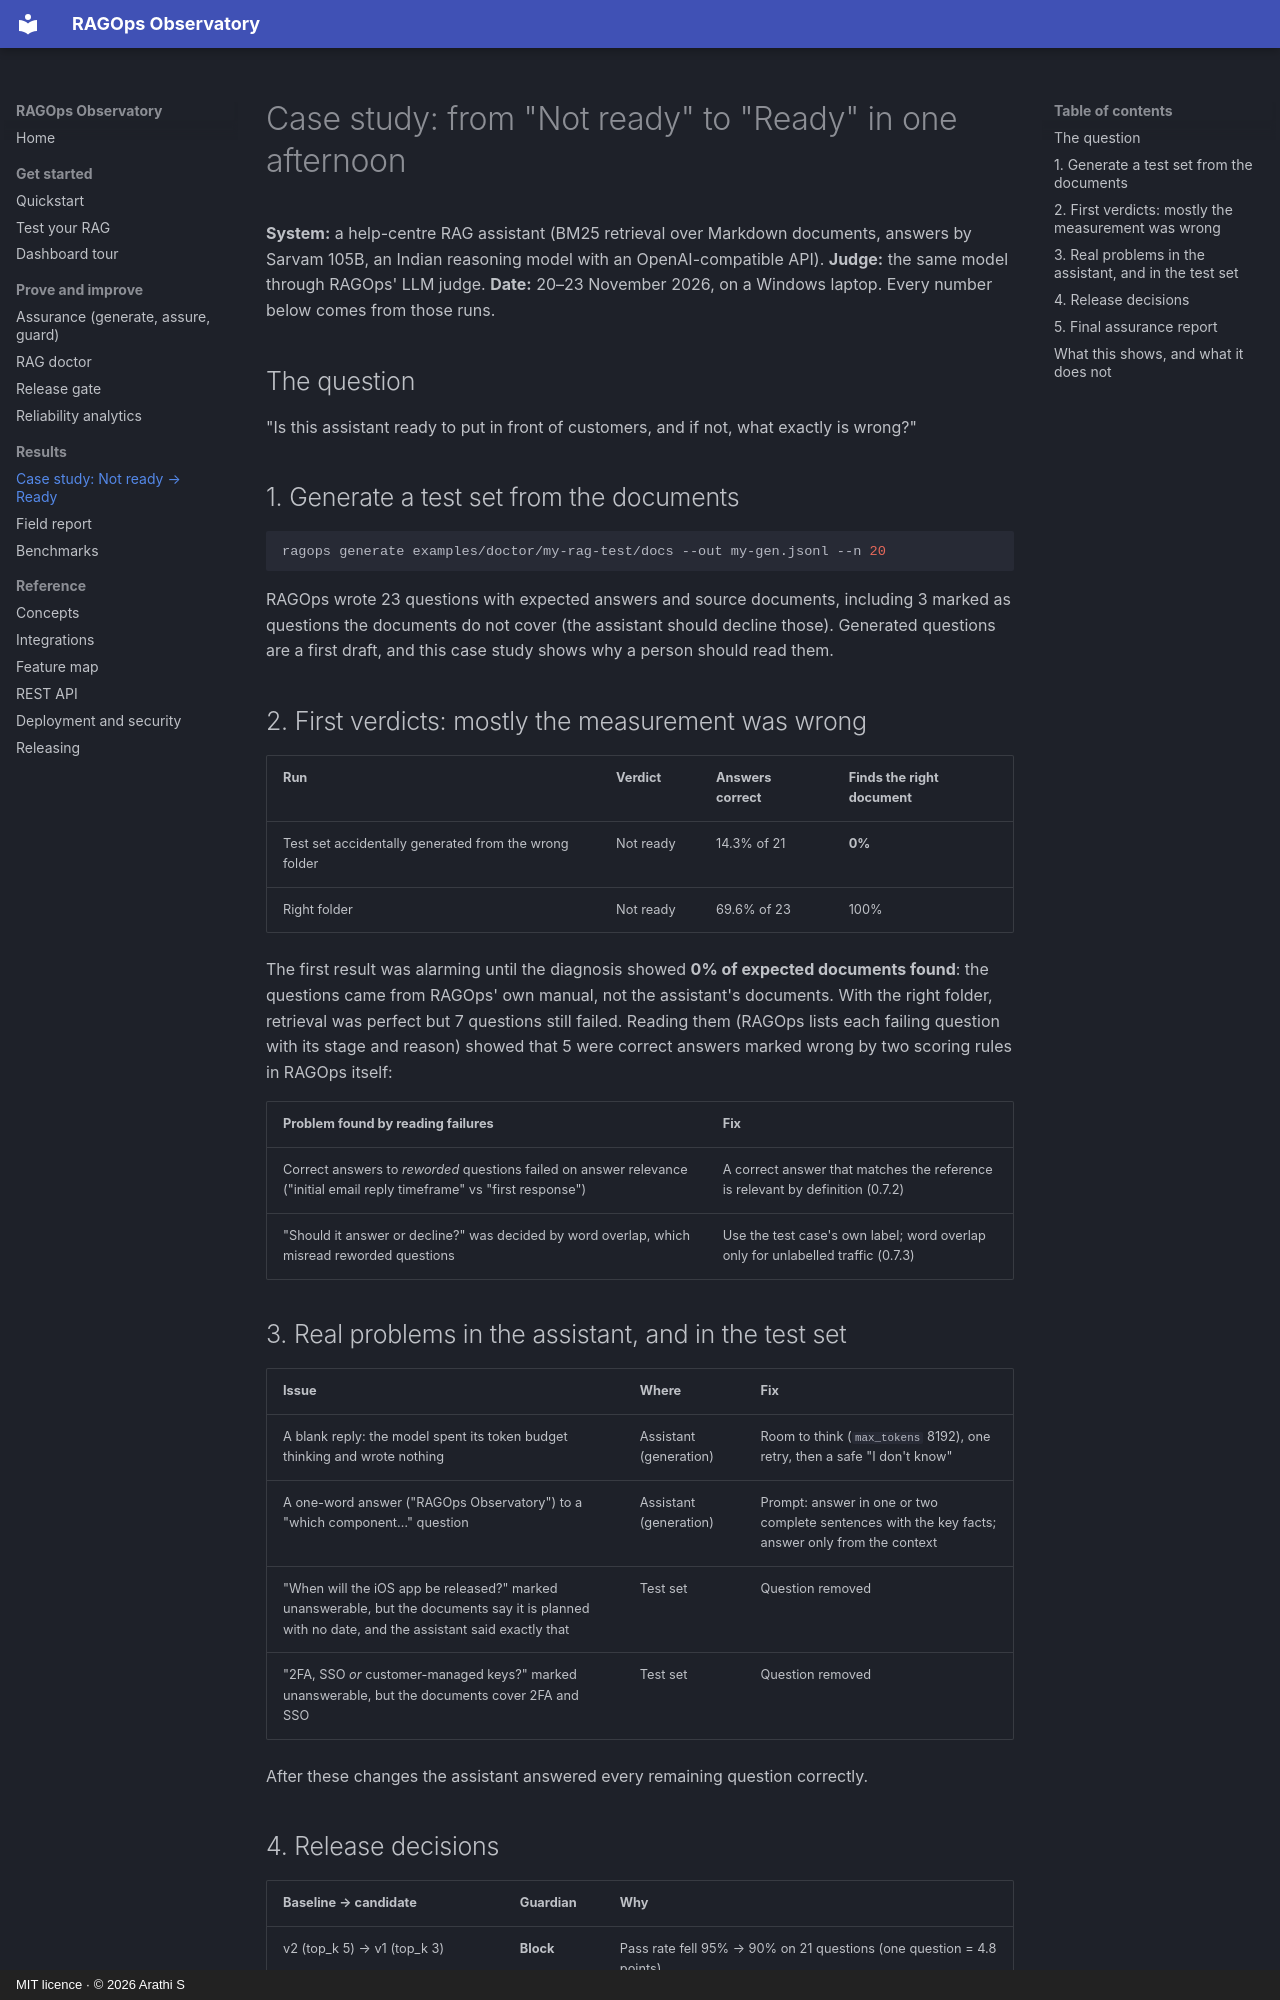

repository: ArathiS1/ragops-observatory · page: case-studies/my-rag/index.html · generator: mkdocs · copyright: MIT licence · © 2026 Arathi S

# Case study: from "Not ready" to "Ready" in one afternoon

**System:** a help-centre RAG assistant (BM25 retrieval over Markdown documents, answers by Sarvam 105B, an Indian
reasoning model with an OpenAI-compatible API). **Judge:** the same model through RAGOps' LLM judge.
**Date:** 20–23 November 2026, on a Windows laptop. Every number below comes from those runs.

## The question

"Is this assistant ready to put in front of customers, and if not, what exactly is wrong?"

## 1. Generate a test set from the documents

```bash
ragops generate examples/doctor/my-rag-test/docs --out my-gen.jsonl --n 20
```

RAGOps wrote 23 questions with expected answers and source documents, including 3 marked as questions the documents
do not cover (the assistant should decline those). Generated questions are a first draft, and this case study shows
why a person should read them.

## 2. First verdicts: mostly the measurement was wrong

| Run | Verdict | Answers correct | Finds the right document |
|---|---|---|---|
| Test set accidentally generated from the wrong folder | Not ready | 14.3% of 21 | **0%** |
| Right folder | Not ready | 69.6% of 23 | 100% |

The first result was alarming until the diagnosis showed **0% of expected documents found**: the questions came
from RAGOps' own manual, not the assistant's documents. With the right folder, retrieval was perfect but 7 questions
still failed. Reading them (RAGOps lists each failing question with its stage and reason) showed that 5 were
correct answers marked wrong by two scoring rules in RAGOps itself:

| Problem found by reading failures | Fix |
|---|---|
| Correct answers to *reworded* questions failed on answer relevance ("initial email reply timeframe" vs "first response") | A correct answer that matches the reference is relevant by definition (0.7.2) |
| "Should it answer or decline?" was decided by word overlap, which misread reworded questions | Use the test case's own label; word overlap only for unlabelled traffic (0.7.3) |

## 3. Real problems in the assistant, and in the test set

| Issue | Where | Fix |
|---|---|---|
| A blank reply: the model spent its token budget thinking and wrote nothing | Assistant (generation) | Room to think (`max_tokens` 8192), one retry, then a safe "I don't know" |
| A one-word answer ("RAGOps Observatory") to a "which component…" question | Assistant (generation) | Prompt: answer in one or two complete sentences with the key facts; answer only from the context |
| "When will the iOS app be released?" marked unanswerable, but the documents say it is planned with no date, and the assistant said exactly that | Test set | Question removed |
| "2FA, SSO *or* customer-managed keys?" marked unanswerable, but the documents cover 2FA and SSO | Test set | Question removed |

After these changes the assistant answered every remaining question correctly.
